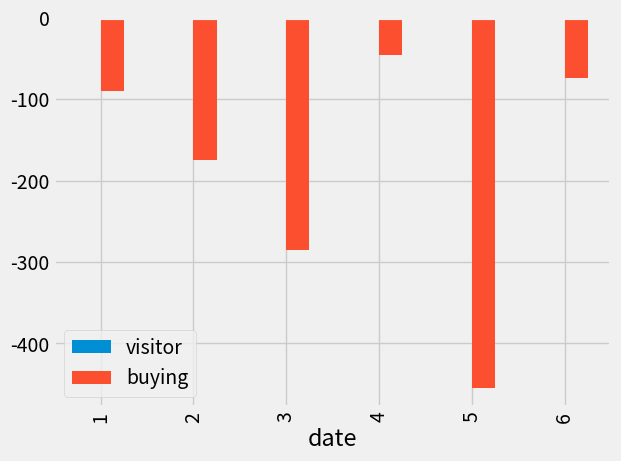

Source code (Python):
import pandas as p
from matplotlib import style
import matplotlib.pyplot as pyplot

style.use('fivethirtyeight')

dataframe = p.DataFrame({'date': [1,2,3,4,5,6], 'visitor': [100, 200, 300, 50, 500,100],
        'duration': [30,45,20,5,10,15], 'buying': [10, 25, 15, 5, 45, 26],
        'amount':[15000,25000, 10000, 5600, 70000, 18000]}, index = [2019, 2018, 2017, 2016, 2015, 2014])
dataframe = dataframe.set_index(['date'])
sd = dataframe.reindex(columns = ['visitor', 'buying'])

db = sd.diff(axis=1)
db.plot(kind = 'bar')
pyplot.show()



